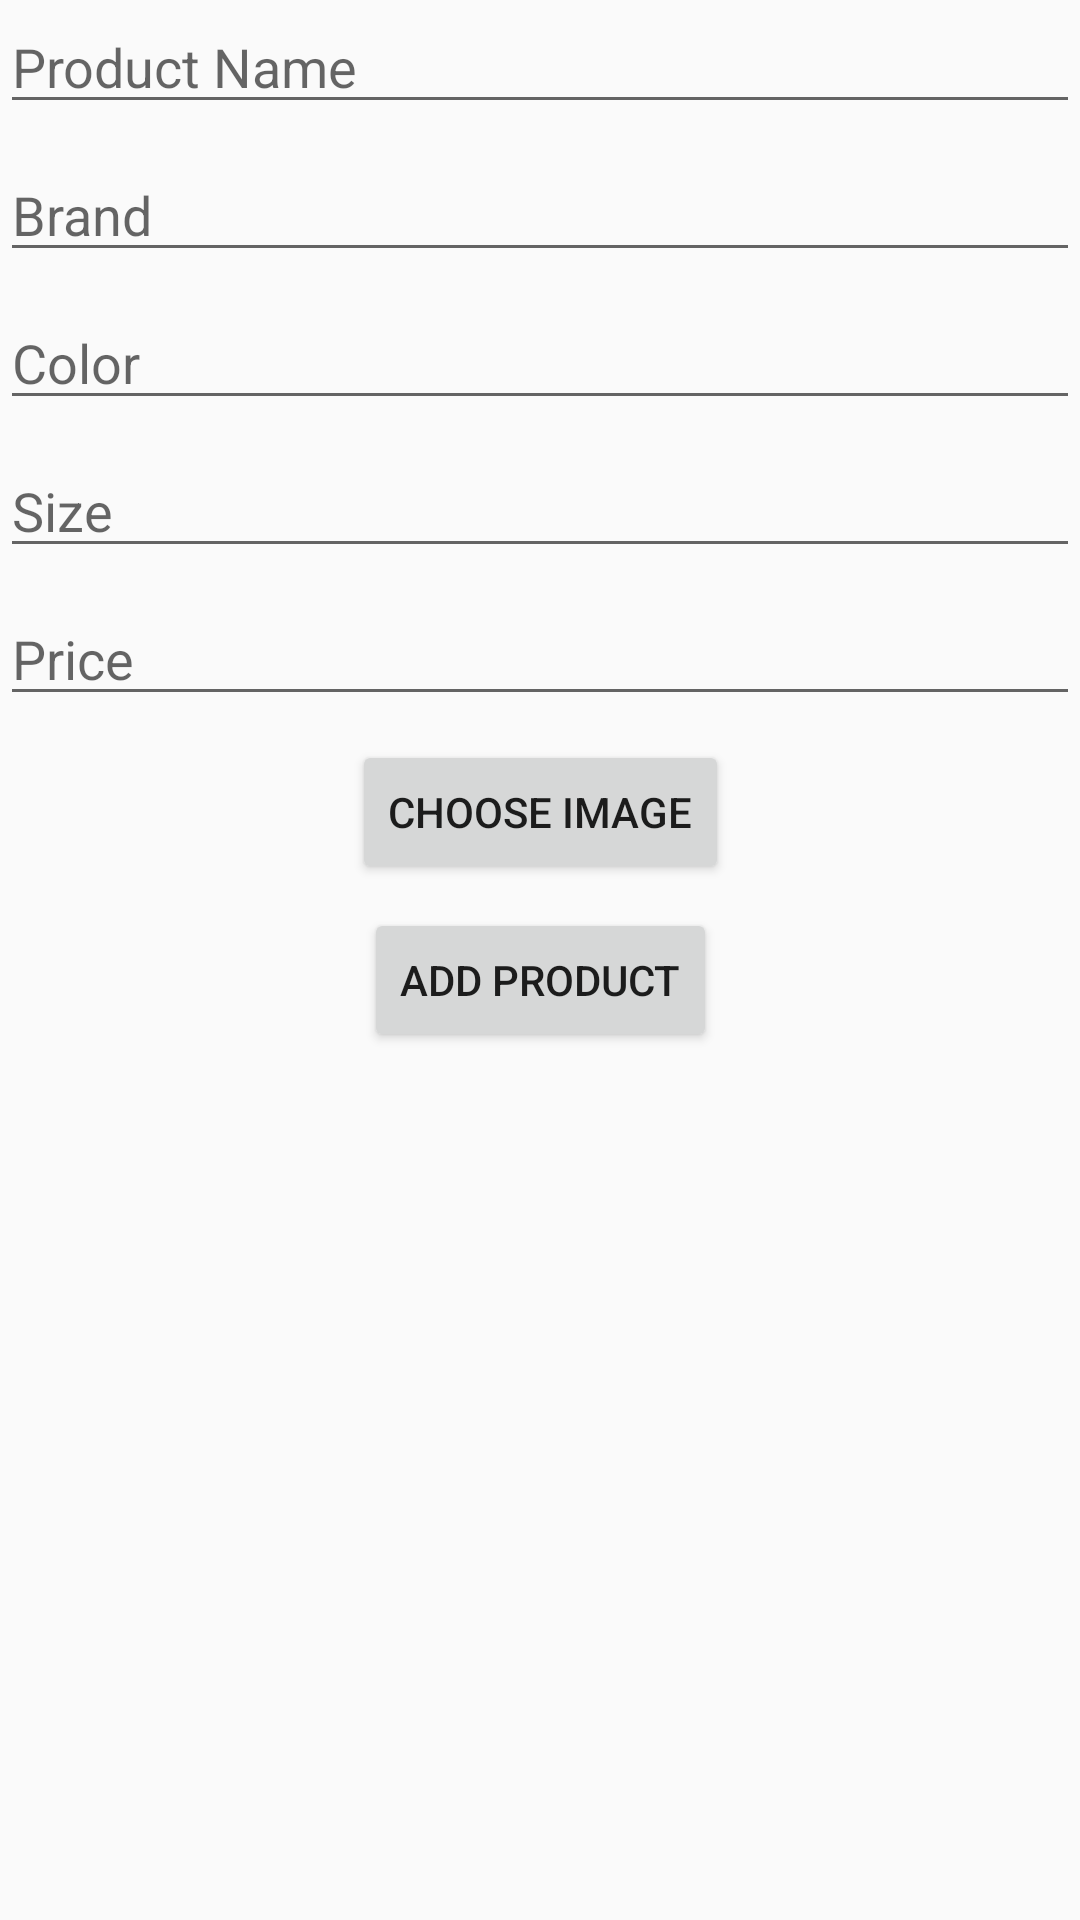

Android layout source for this screen:
<!-- AndroidManifest.xml: application theme AppTheme -->
<!-- res/layout/activity_admin.xml -->
<androidx.constraintlayout.widget.ConstraintLayout xmlns:android="http://schemas.android.com/apk/res/android"
    xmlns:app="http://schemas.android.com/apk/res-auto"
    android:layout_width="match_parent"
    android:layout_height="match_parent">

    <EditText
        android:id="@+id/editTextProductName"
        android:layout_width="0dp"
        android:layout_height="wrap_content"
        android:hint="Product Name"
        app:layout_constraintEnd_toEndOf="parent"
        app:layout_constraintStart_toStartOf="parent"
        app:layout_constraintTop_toTopOf="parent" />

    <EditText
        android:id="@+id/editTextProductBrand"
        android:layout_width="0dp"
        android:layout_height="wrap_content"
        android:hint="Brand"
        app:layout_constraintEnd_toEndOf="parent"
        app:layout_constraintStart_toStartOf="parent"
        app:layout_constraintTop_toBottomOf="@id/editTextProductName"
        android:layout_marginTop="8dp" />

    <EditText
        android:id="@+id/editTextProductColor"
        android:layout_width="0dp"
        android:layout_height="wrap_content"
        android:hint="Color"
        app:layout_constraintEnd_toEndOf="parent"
        app:layout_constraintStart_toStartOf="parent"
        app:layout_constraintTop_toBottomOf="@id/editTextProductBrand"
        android:layout_marginTop="8dp" />

    <EditText
        android:id="@+id/editTextProductSize"
        android:layout_width="0dp"
        android:layout_height="wrap_content"
        android:hint="Size"
        android:inputType="number"
        app:layout_constraintEnd_toEndOf="parent"
        app:layout_constraintStart_toStartOf="parent"
        app:layout_constraintTop_toBottomOf="@id/editTextProductColor"
        android:layout_marginTop="8dp" />

    <EditText
        android:id="@+id/editTextProductPrice"
        android:layout_width="0dp"
        android:layout_height="wrap_content"
        android:hint="Price"
        android:inputType="numberDecimal"
        app:layout_constraintEnd_toEndOf="parent"
        app:layout_constraintStart_toStartOf="parent"
        app:layout_constraintTop_toBottomOf="@id/editTextProductSize"
        android:layout_marginTop="8dp" />

    <Button
        android:id="@+id/buttonChooseImage"
        android:layout_width="wrap_content"
        android:layout_height="wrap_content"
        android:text="Choose Image"
        app:layout_constraintTop_toBottomOf="@id/editTextProductPrice"
        app:layout_constraintStart_toStartOf="parent"
        app:layout_constraintEnd_toEndOf="parent"
        android:layout_marginTop="8dp" />

    <Button
        android:id="@+id/buttonAddProduct"
        android:layout_width="wrap_content"
        android:layout_height="wrap_content"
        android:text="Add Product"
        app:layout_constraintTop_toBottomOf="@id/buttonChooseImage"
        app:layout_constraintStart_toStartOf="parent"
        app:layout_constraintEnd_toEndOf="parent"
        android:layout_marginTop="8dp" />
</androidx.constraintlayout.widget.ConstraintLayout>
<!-- resources referenced by this layout -->
<resources>
  <style name="AppTheme" parent="Theme.AppCompat.Light.NoActionBar">
      </style>
</resources>
